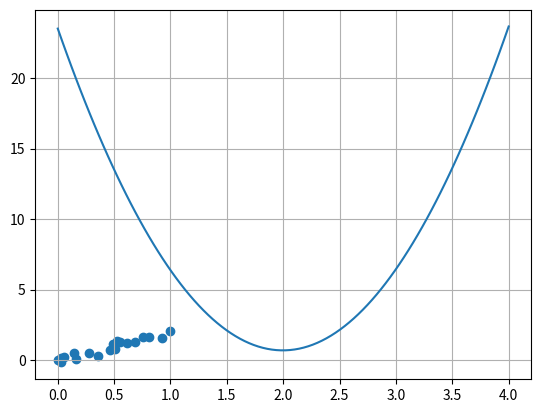

The matplotlib source for this figure:
"""Importing library"""
import numpy
import matplotlib.pyplot as plt

"""Preparing the data"""
# Define the vector of input samples as x, with 20 values sampled from a uniform distribution
# between 0 and 1
x = numpy.random.uniform(0, 1, 20)


# Generate the target values t from x with small gaussian noise so the estimation won't
# be perfect.
# Define a function f that represents the line that generates t without noise
def f(x):
    return x * 2


# Create the targets t with some gaussian noise
noise_variance = 0.2  # Variance of the gaussian noise
# Gaussian noise error for each sample in x
noise = numpy.random.randn(x.shape[0]) * noise_variance
# Create targets t
t = f(x) + noise

# Plotting the data into graph
plt.scatter(x, t)

"""Implementing neural network functions"""


# define the neural network
def nn(x, w):
    return x * w


# define a cost function
def cost(y, t):
    return ((t - y) ** 2).sum()

"""plot the cost vs the given weight"""
ws = numpy.linspace(0, 4, num=100)
cost_ws = numpy.vectorize(lambda w: cost(nn(x, w), t)) (ws) # cost for each weight in ws

# plot it
plt.plot(ws, cost_ws)
plt.grid()

